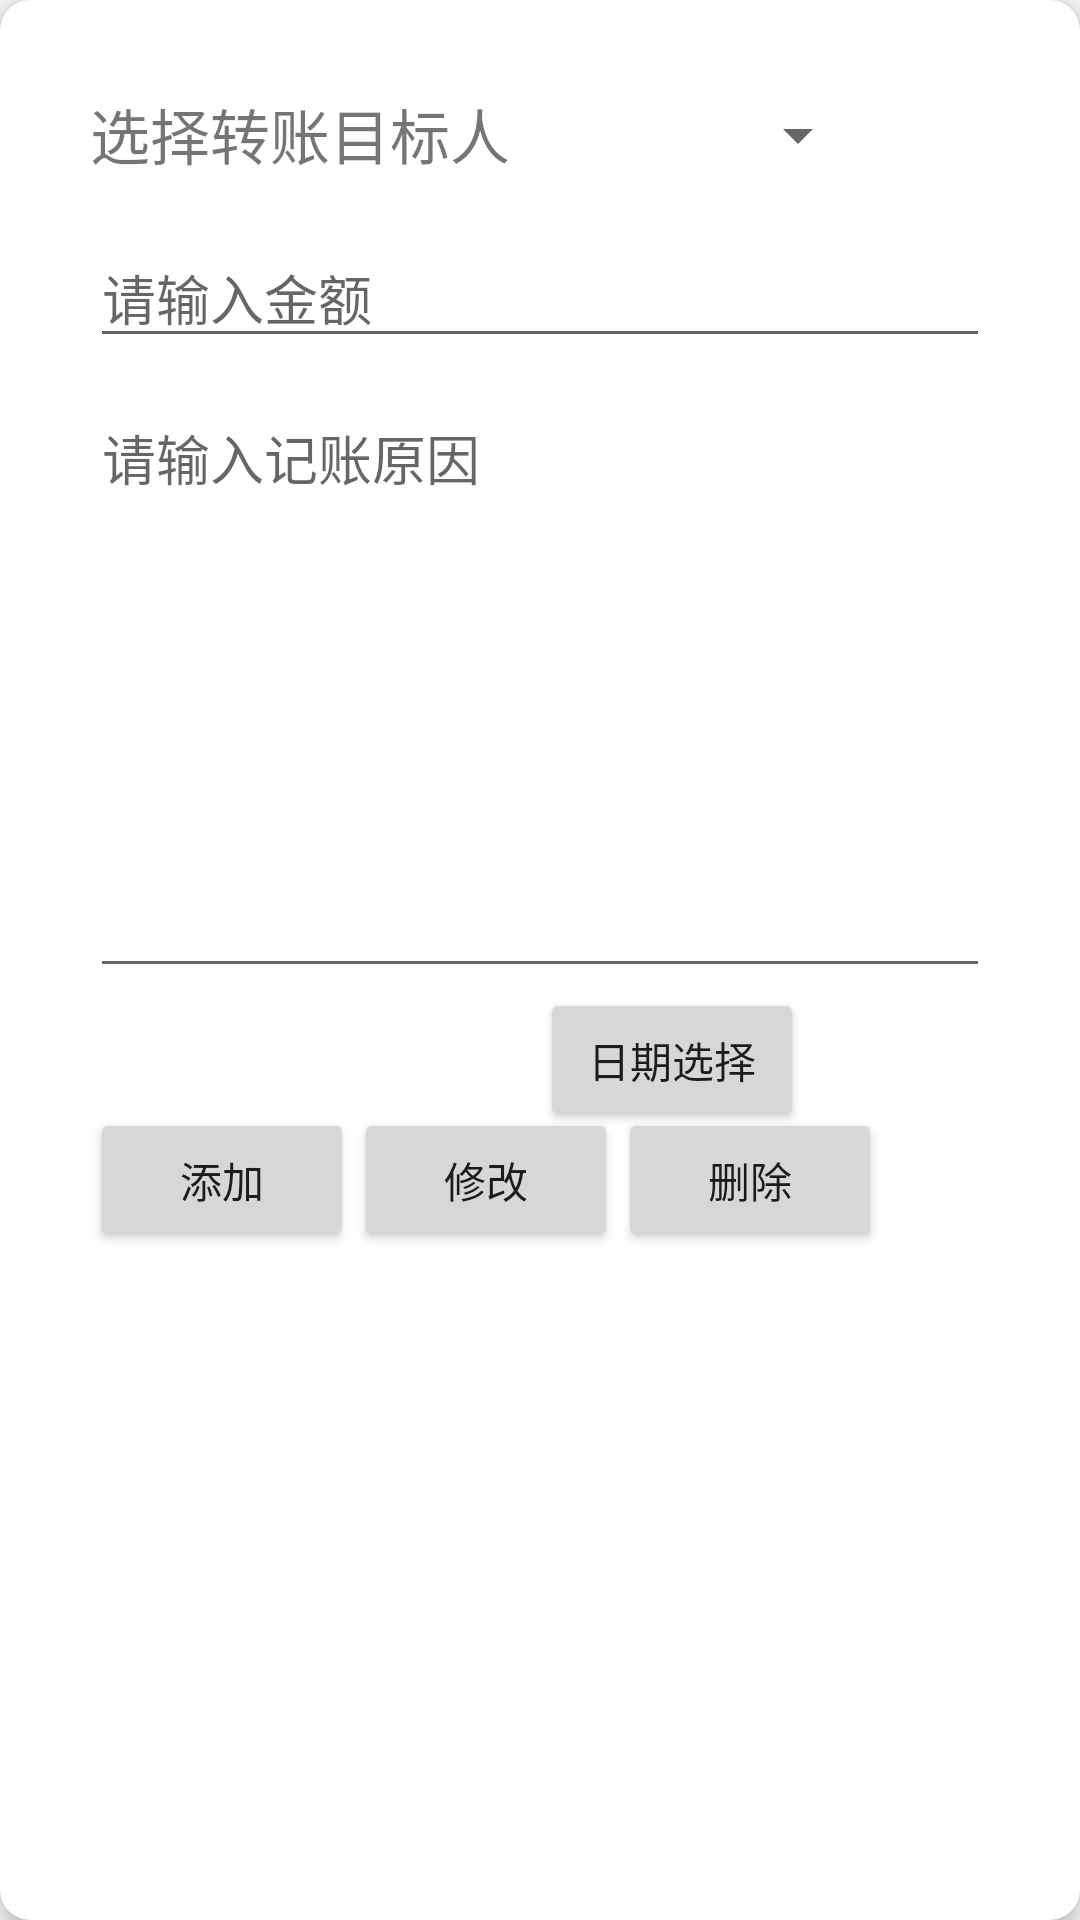

Android layout source for this screen:
<!-- AndroidManifest.xml: application theme AppTheme -->
<!-- res/layout/activity_add_trans_cardview.xml -->
<?xml version="1.0" encoding="utf-8"?>
<android.support.v7.widget.CardView xmlns:android="http://schemas.android.com/apk/res/android"
    xmlns:app="http://schemas.android.com/apk/res-auto"
    android:layout_width="match_parent"
    android:layout_height="match_parent"
    android:layout_marginLeft="20dp"
    android:layout_marginRight="20dp"
    app:cardCornerRadius="10dp"
    app:cardElevation="5dp"
    app:layout_behavior="@string/appbar_scrolling_view_behavior">

    <RelativeLayout
        android:layout_width="match_parent"
        android:layout_height="match_parent"
        android:padding="30dp">

        <TextView
            android:id="@+id/tv1"
            android:layout_width="wrap_content"
            android:layout_height="wrap_content"
            android:text="选择转账目标人"
            android:textSize="20sp"/>

        <android.support.v7.widget.AppCompatSpinner
            android:id="@+id/spinner"
            android:layout_width="100dp"
            android:layout_height="30dp"
            android:layout_toRightOf="@id/tv1"
            android:layout_marginLeft="20dp">

        </android.support.v7.widget.AppCompatSpinner>

        <EditText
            android:id="@+id/trans_money"
            android:layout_width="match_parent"
            android:layout_height="40dp"
            android:layout_marginTop="20dp"
            android:layout_below="@id/tv1"
            android:hint="请输入金额"
            android:inputType="numberDecimal"/>

        <EditText
            android:id="@+id/trans_reason"
            android:layout_width="match_parent"
            android:layout_height="200dp"
            android:layout_below="@id/trans_money"
            android:layout_marginTop="10dp"
            android:hint="请输入记账原因"
            android:singleLine="false"
            android:gravity="top"
            android:inputType="textMultiLine"/>

        <TextView
            android:id="@+id/trans_date"
            android:layout_width="150dp"
            android:layout_height="30dp"
            android:editable="false"
            android:layout_marginTop="10dp"
            android:layout_below="@id/trans_reason"/>

        <Button
            android:id="@+id/btn_add_date"
            android:layout_width="wrap_content"
            android:layout_height="wrap_content"
            android:text="日期选择"
            android:layout_below="@id/trans_reason"
            android:layout_toRightOf="@id/trans_date"/>

        <Button
            android:id="@+id/btn_add_trans"
            android:layout_width="wrap_content"
            android:layout_height="wrap_content"
            android:text="添加"
            android:layout_below="@id/trans_date"/>

        <Button
            android:id="@+id/btn_modify_trans"
            android:layout_width="wrap_content"
            android:layout_height="wrap_content"
            android:text="修改"
            android:layout_toRightOf="@id/btn_add_trans"
            android:layout_below="@id/trans_date"/>

        <Button
            android:id="@+id/btn_del_trans"
            android:layout_width="wrap_content"
            android:layout_height="wrap_content"
            android:layout_below="@id/trans_date"
            android:layout_toRightOf="@id/btn_modify_trans"

            android:text="删除"/>

    </RelativeLayout>

</android.support.v7.widget.CardView>
<!-- resources referenced by this layout -->
<resources>
  <style name="AppTheme" parent="Theme.AppCompat.Light.DarkActionBar">
          
          <item name="android:windowActionBar">false</item>
          <item name="android:windowNoTitle">true</item>
          <item name="windowActionBar">false</item>
          <item name="windowNoTitle">true</item>
      </style>
</resources>
